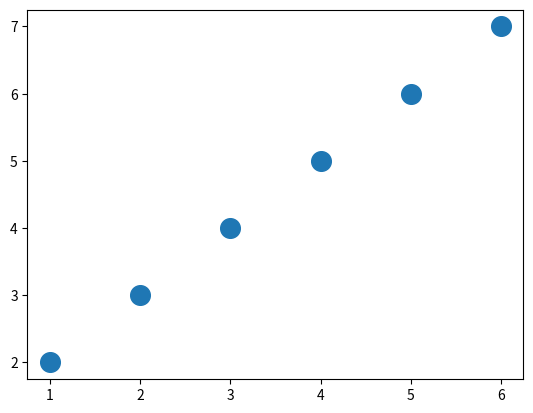

Python code for this plot:
import matplotlib.pyplot as plt

xs = (1, 2, 3, 4, 5, 6)
ys = (2, 3, 4, 5, 6, 7)
plt.scatter(xs, ys, s = 200)
plt.show()